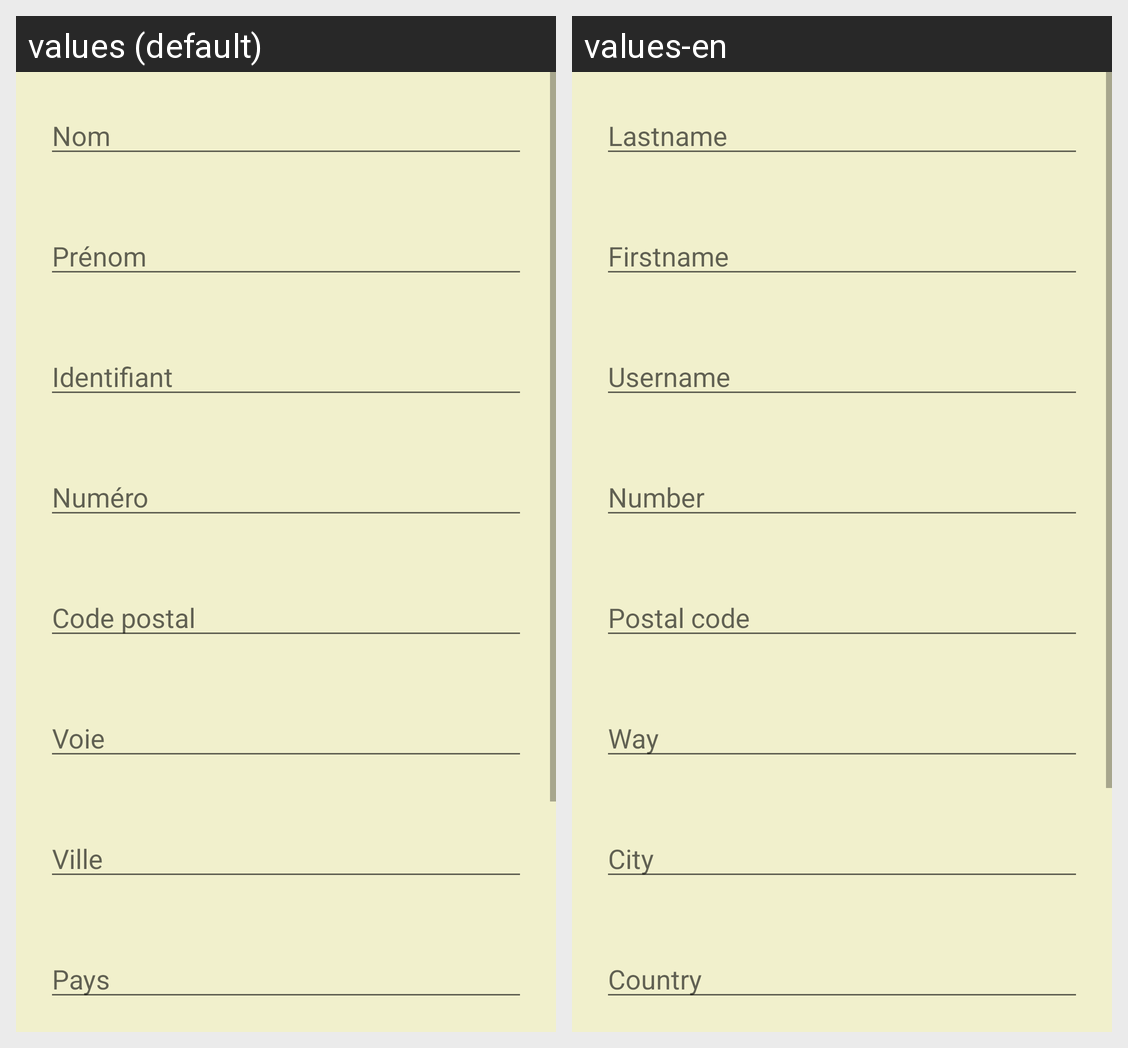

The Android screen above is rendered under two locales of the same app. Produce the string resources it draws, with the default and per-locale values.
Android screen res/layout/fragment_saisie_informations_client.xml rendered under 2 locales, left to right: values (default), values-en. Device: Nexus 5 (rendered at 1080×1920; each locale shown at half size, 540×960, under a caption strip naming it); theme MonTheme.
Strings drawn on this screen, with the default value and each locale's value (text and hints the layout hard-codes, and strings that could not be matched under every locale, appear in the picture but are not listed):

nom
  values: Nom
  values-en: Lastname

prenom
  values: Prénom
  values-en: Firstname

identifiant
  values: Identifiant
  values-en: Username

adresse_numero
  values: Numéro
  values-en: Number

adresse_code_postal
  values: Code postal
  values-en: Postal code

adresse_voie
  values: Voie
  values-en: Way

adresse_ville
  values: Ville
  values-en: City

adresse_pays
  values: Pays
  values-en: Country
